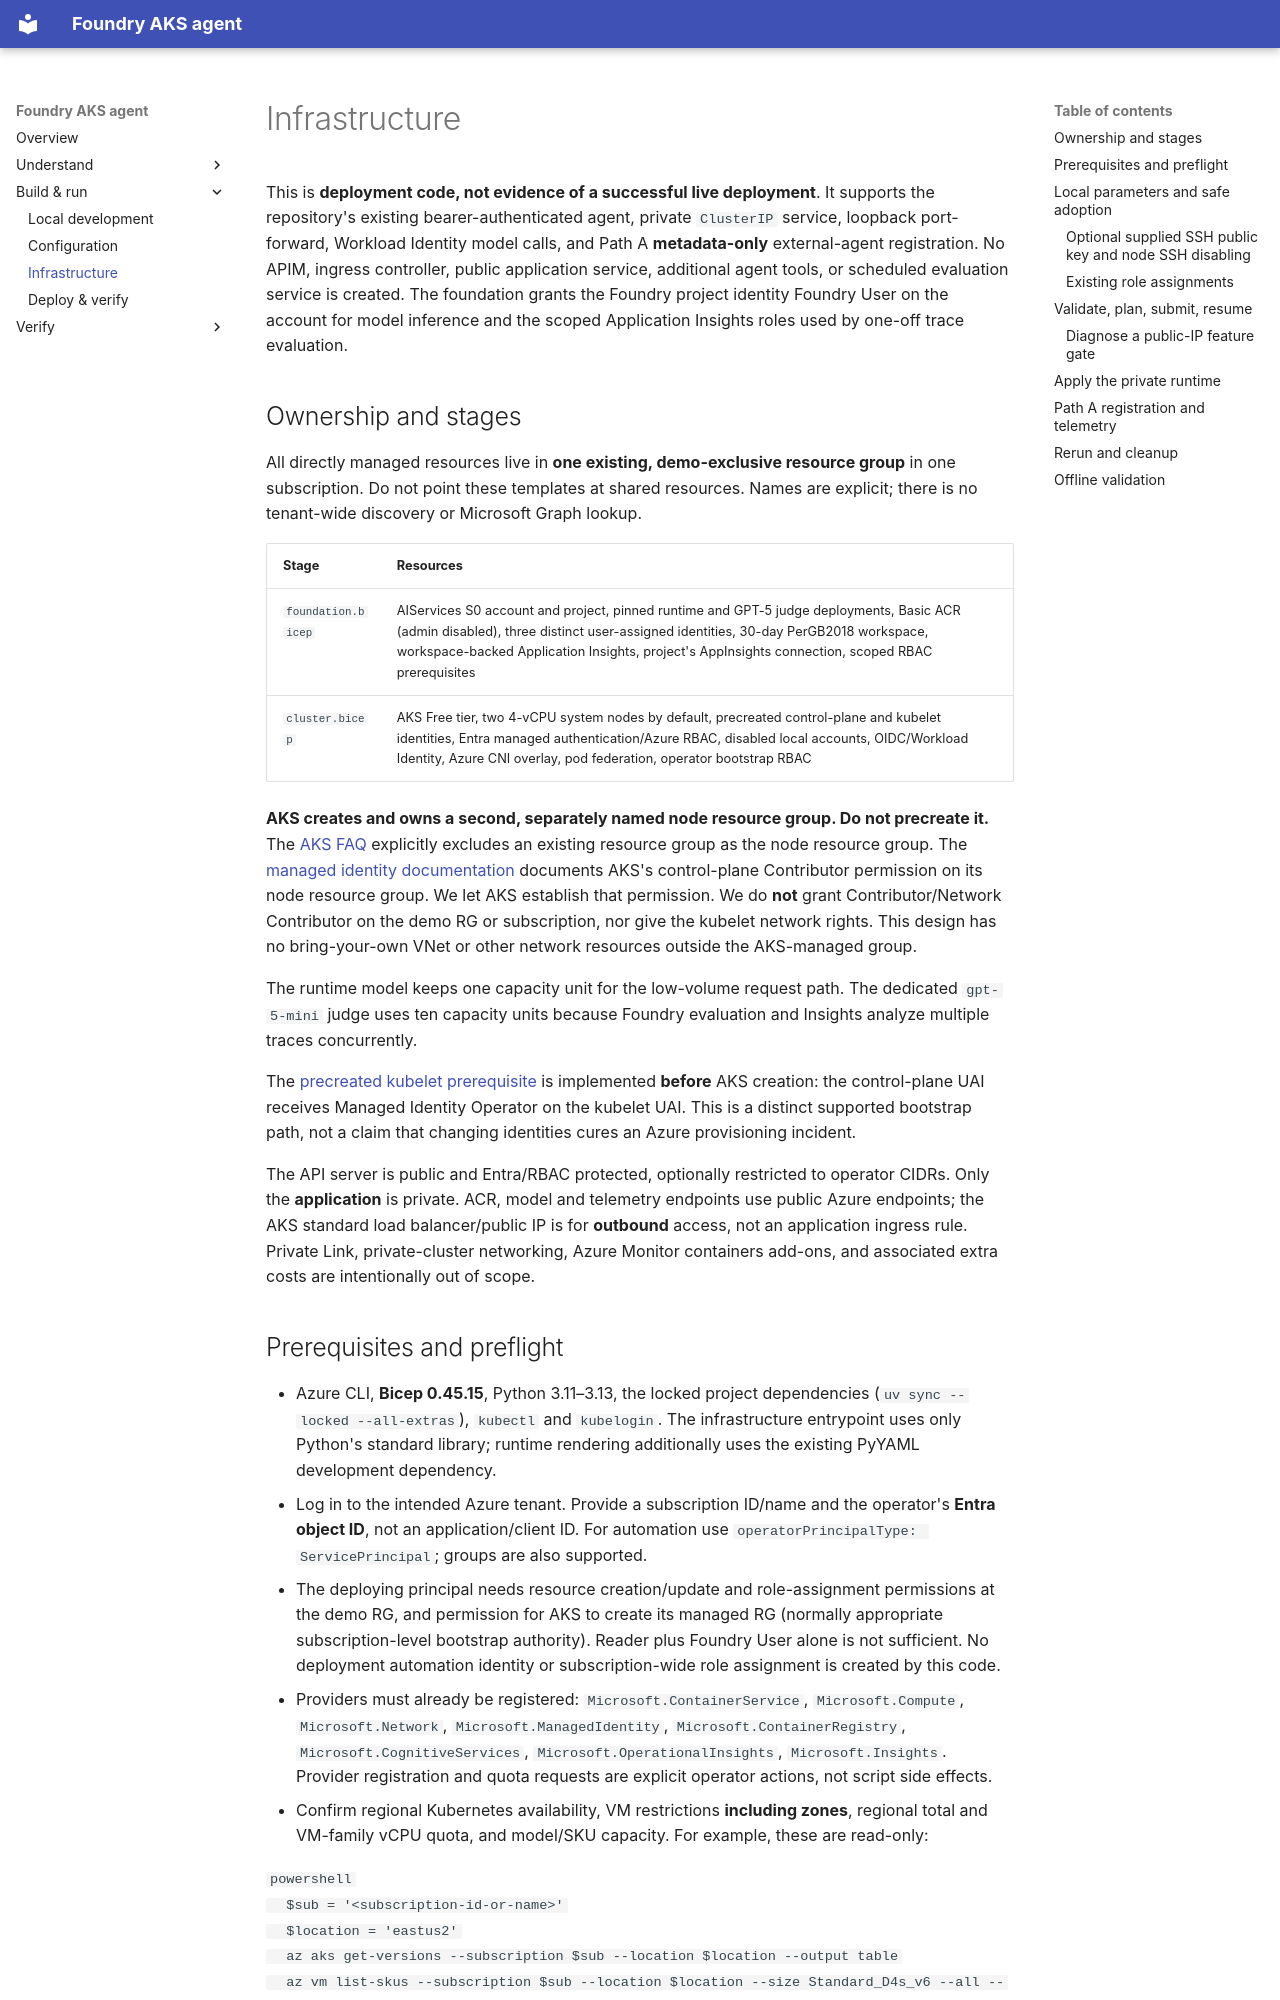

repository: ericchansen/foundry-aks-agent · page: infrastructure/index.html · generator: mkdocs

# Infrastructure

This is **deployment code, not evidence of a successful live deployment**. It
supports the repository's existing bearer-authenticated agent, private
`ClusterIP` service, loopback port-forward, Workload Identity model calls, and
Path A **metadata-only** external-agent registration. No APIM, ingress
controller, public application service, additional agent tools, or scheduled
evaluation service is created. The foundation grants the Foundry project
identity Foundry User on the account for model inference and the scoped
Application Insights roles used by one-off trace evaluation.

## Ownership and stages

All directly managed resources live in **one existing, demo-exclusive resource
group** in one subscription. Do not point these templates at shared resources.
Names are explicit; there is no tenant-wide discovery or Microsoft Graph lookup.

| Stage | Resources |
| --- | --- |
| `foundation.bicep` | AIServices S0 account and project, pinned runtime and GPT-5 judge deployments, Basic ACR (admin disabled), three distinct user-assigned identities, 30-day PerGB2018 workspace, workspace-backed Application Insights, project's AppInsights connection, scoped RBAC prerequisites |
| `cluster.bicep` | AKS Free tier, two 4-vCPU system nodes by default, precreated control-plane and kubelet identities, Entra managed authentication/Azure RBAC, disabled local accounts, OIDC/Workload Identity, Azure CNI overlay, pod federation, operator bootstrap RBAC |

**AKS creates and owns a second, separately named node resource group. Do not
precreate it.** The [AKS FAQ](https://learn.microsoft.com/azure/aks/faq#can-i-provide-my-own-name-for-the-aks-node-resource-group)
explicitly excludes an existing resource group as the node resource group.
The [managed identity documentation](https://learn.microsoft.com/azure/aks/managed-identity-overview#summary-of-managed-identities)
documents AKS's control-plane Contributor permission on its node resource group.
We let AKS establish that permission. We do **not** grant Contributor/Network
Contributor on the demo RG or subscription, nor give the kubelet network rights.
This design has no bring-your-own VNet or other network resources outside the
AKS-managed group.

The runtime model keeps one capacity unit for the low-volume request path. The
dedicated `gpt-5-mini` judge uses ten capacity units because Foundry evaluation
and Insights analyze multiple traces concurrently.

The [precreated kubelet prerequisite](https://learn.microsoft.com/azure/aks/managed-identity-overview#pre-created-kubelet-managed-identity)
is implemented **before** AKS creation: the control-plane UAI receives Managed
Identity Operator on the kubelet UAI. This is a distinct supported bootstrap
path, not a claim that changing identities cures an Azure provisioning incident.

The API server is public and Entra/RBAC protected, optionally restricted to
operator CIDRs. Only the **application** is private. ACR, model and telemetry
endpoints use public Azure endpoints; the AKS standard load balancer/public IP
is for **outbound** access, not an application ingress rule. Private Link,
private-cluster networking, Azure Monitor containers add-ons, and associated
extra costs are intentionally out of scope.
